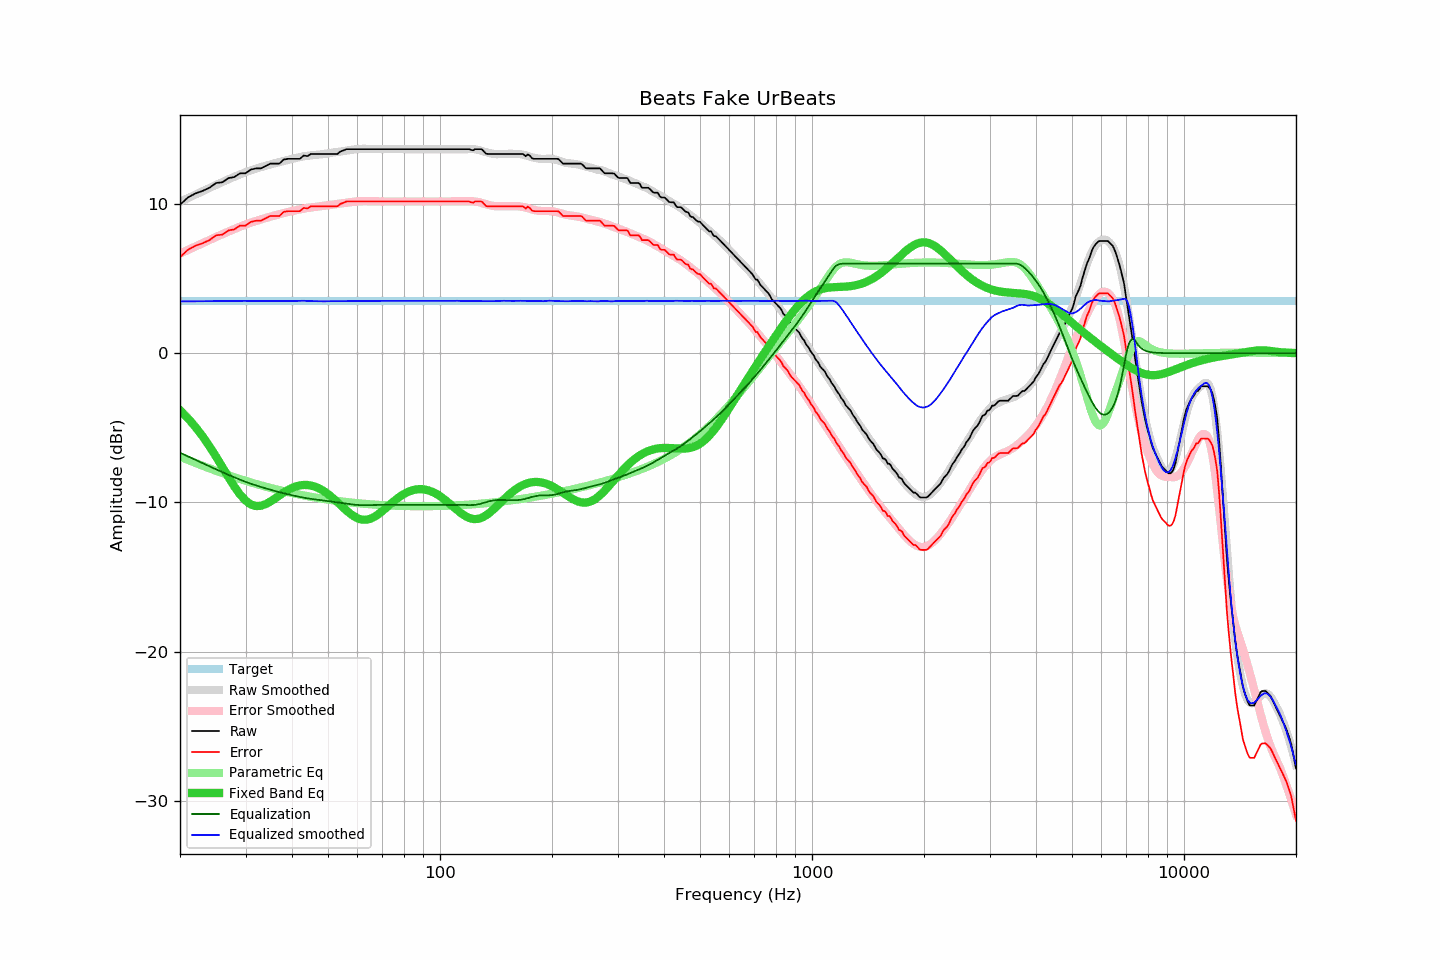

Values plotted in this chart, from the file beside it:
frequency, raw, error, smoothed, error_smoothed, equalization, parametric_eq, equalized_raw, equalized_smoothed, target
20, 9.95, 6.44, 10.14, 6.67, -6.67, -3.82, 3.27, 3.47, 3.51
21, 10.44, 6.93, 10.39, 6.92, -6.92, -4.36, 3.52, 3.47, 3.51
22, 10.71, 7.20, 10.63, 7.15, -7.15, -4.94, 3.55, 3.48, 3.51
23, 10.88, 7.37, 10.86, 7.37, -7.37, -5.57, 3.50, 3.48, 3.51
24, 11.09, 7.58, 11.07, 7.59, -7.59, -6.24, 3.50, 3.49, 3.51
25, 11.41, 7.90, 11.28, 7.79, -7.79, -6.93, 3.62, 3.49, 3.51
26, 11.46, 7.95, 11.47, 7.98, -7.98, -7.63, 3.48, 3.50, 3.51
27, 11.74, 8.23, 11.65, 8.15, -8.15, -8.31, 3.58, 3.50, 3.51
28, 11.81, 8.30, 11.82, 8.32, -8.32, -8.94, 3.48, 3.50, 3.51
29, 12.06, 8.55, 11.98, 8.48, -8.48, -9.47, 3.58, 3.50, 3.51
30, 12.06, 8.55, 12.13, 8.62, -8.62, -9.88, 3.43, 3.51, 3.51
31, 12.31, 8.80, 12.25, 8.75, -8.75, -10.14, 3.56, 3.50, 3.51
32, 12.39, 8.88, 12.37, 8.86, -8.86, -10.25, 3.52, 3.51, 3.51
33, 12.39, 8.88, 12.47, 8.96, -8.96, -10.23, 3.42, 3.50, 3.51
34, 12.55, 9.04, 12.56, 9.06, -9.06, -10.11, 3.48, 3.50, 3.51
35, 12.71, 9.20, 12.64, 9.15, -9.15, -9.94, 3.55, 3.49, 3.51
36, 12.71, 9.20, 12.73, 9.24, -9.24, -9.74, 3.47, 3.50, 3.51
37, 12.71, 9.20, 12.81, 9.31, -9.31, -9.53, 3.39, 3.49, 3.51
38, 12.98, 9.47, 12.89, 9.39, -9.39, -9.34, 3.59, 3.50, 3.51
39, 13.03, 9.52, 12.96, 9.46, -9.46, -9.17, 3.56, 3.50, 3.51
40, 13.03, 9.52, 13.03, 9.53, -9.53, -9.03, 3.50, 3.50, 3.51
41, 13.03, 9.52, 13.09, 9.58, -9.58, -8.93, 3.44, 3.50, 3.51
42, 13.03, 9.52, 13.15, 9.64, -9.64, -8.86, 3.39, 3.51, 3.51
43, 13.25, 9.74, 13.20, 9.69, -9.69, -8.83, 3.56, 3.51, 3.51
44, 13.21, 9.70, 13.23, 9.73, -9.73, -8.84, 3.48, 3.50, 3.51
45, 13.36, 9.85, 13.26, 9.77, -9.77, -8.87, 3.59, 3.49, 3.51
46, 13.36, 9.85, 13.28, 9.80, -9.80, -8.94, 3.56, 3.49, 3.51
47, 13.36, 9.85, 13.31, 9.83, -9.83, -9.03, 3.53, 3.48, 3.51
48, 13.36, 9.85, 13.33, 9.86, -9.86, -9.15, 3.50, 3.47, 3.51
49, 13.36, 9.85, 13.36, 9.89, -9.89, -9.29, 3.47, 3.48, 3.51
50, 13.36, 9.85, 13.40, 9.92, -9.92, -9.45, 3.44, 3.48, 3.51
51, 13.36, 9.85, 13.43, 9.95, -9.95, -9.62, 3.41, 3.49, 3.51
52, 13.36, 9.85, 13.46, 9.98, -9.98, -9.80, 3.38, 3.48, 3.51
53, 13.36, 9.85, 13.48, 10.00, -10.00, -9.99, 3.35, 3.48, 3.51
54, 13.52, 10.01, 13.51, 10.03, -10.03, -10.18, 3.48, 3.48, 3.51
55, 13.59, 10.08, 13.54, 10.06, -10.06, -10.36, 3.52, 3.48, 3.51
56, 13.68, 10.17, 13.57, 10.09, -10.09, -10.54, 3.59, 3.48, 3.51
57, 13.68, 10.17, 13.60, 10.12, -10.12, -10.70, 3.56, 3.49, 3.51
58, 13.68, 10.17, 13.63, 10.14, -10.14, -10.85, 3.53, 3.49, 3.51
59, 13.68, 10.17, 13.66, 10.16, -10.16, -10.97, 3.52, 3.50, 3.51
60, 13.68, 10.17, 13.68, 10.17, -10.17, -11.06, 3.50, 3.50, 3.51
61, 13.68, 10.17, 13.69, 10.18, -10.18, -11.13, 3.49, 3.51, 3.51
62, 13.68, 10.17, 13.70, 10.19, -10.19, -11.16, 3.49, 3.51, 3.51
63, 13.68, 10.17, 13.70, 10.19, -10.19, -11.17, 3.48, 3.51, 3.51
64, 13.68, 10.17, 13.69, 10.19, -10.19, -11.14, 3.49, 3.50, 3.51
65, 13.68, 10.17, 13.68, 10.18, -10.18, -11.09, 3.49, 3.50, 3.51
66, 13.68, 10.17, 13.68, 10.18, -10.18, -11.02, 3.50, 3.50, 3.51
67, 13.68, 10.17, 13.68, 10.17, -10.17, -10.93, 3.50, 3.50, 3.51
68, 13.68, 10.17, 13.68, 10.17, -10.17, -10.82, 3.50, 3.50, 3.51
69, 13.68, 10.17, 13.68, 10.17, -10.17, -10.71, 3.51, 3.51, 3.51
70, 13.68, 10.17, 13.68, 10.17, -10.17, -10.58, 3.51, 3.51, 3.51
71, 13.68, 10.17, 13.68, 10.17, -10.17, -10.45, 3.51, 3.51, 3.51
72, 13.68, 10.17, 13.68, 10.17, -10.17, -10.32, 3.51, 3.51, 3.51
73, 13.68, 10.17, 13.68, 10.17, -10.17, -10.19, 3.51, 3.51, 3.51
74, 13.68, 10.17, 13.68, 10.17, -10.17, -10.06, 3.51, 3.51, 3.51
75, 13.68, 10.17, 13.68, 10.17, -10.17, -9.94, 3.51, 3.51, 3.51
76, 13.68, 10.17, 13.68, 10.17, -10.17, -9.82, 3.51, 3.51, 3.51
77, 13.68, 10.17, 13.68, 10.17, -10.17, -9.71, 3.51, 3.51, 3.51
78, 13.68, 10.17, 13.68, 10.17, -10.17, -9.61, 3.51, 3.51, 3.51
79, 13.68, 10.17, 13.68, 10.17, -10.17, -9.52, 3.51, 3.51, 3.51
... 553 more rows
